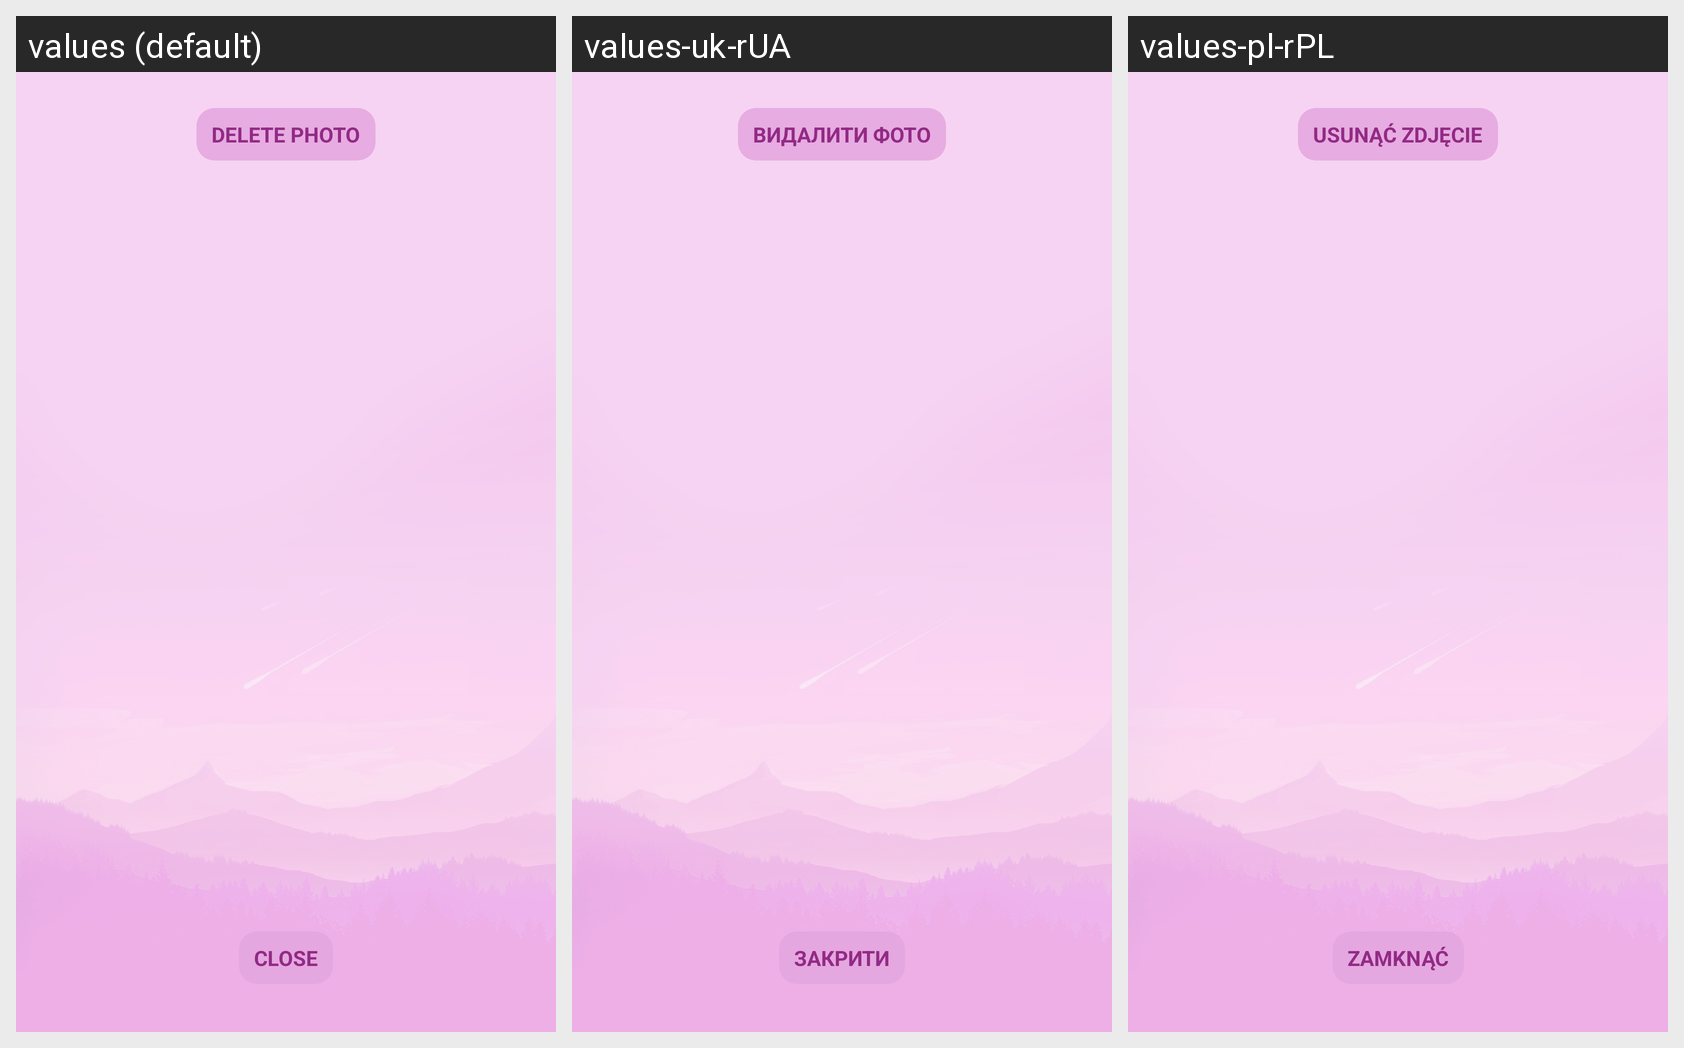

This grid shows one Android layout under several languages. Give, for every string resource on the screen, its name, the default text and each shown locale's text.
Android screen res/layout/photo_show_dialog.xml rendered under 3 locales, left to right: values (default), values-uk-rUA, values-pl-rPL. Device: Nexus 5 (rendered at 1080×1920; each locale shown at half size, 540×960, under a caption strip naming it); theme Theme.Tasks.
Other locales in the repository, not shown: values-es, values-pl, values-ru, values-ru-rRU, values-ru-rUA, values-uk.
Strings drawn on this screen, with the default value and each locale's value (text and hints the layout hard-codes, and strings that could not be matched under every locale, appear in the picture but are not listed):

close
  values: Close
  values-uk-rUA: Закрити  [from values-uk]
  values-pl-rPL: Zamknąć  [from values-pl]

delete_photo
  values: Delete photo
  values-uk-rUA: Видалити фото  [from values-uk]
  values-pl-rPL: Usunąć zdjęcie  [from values-pl]
